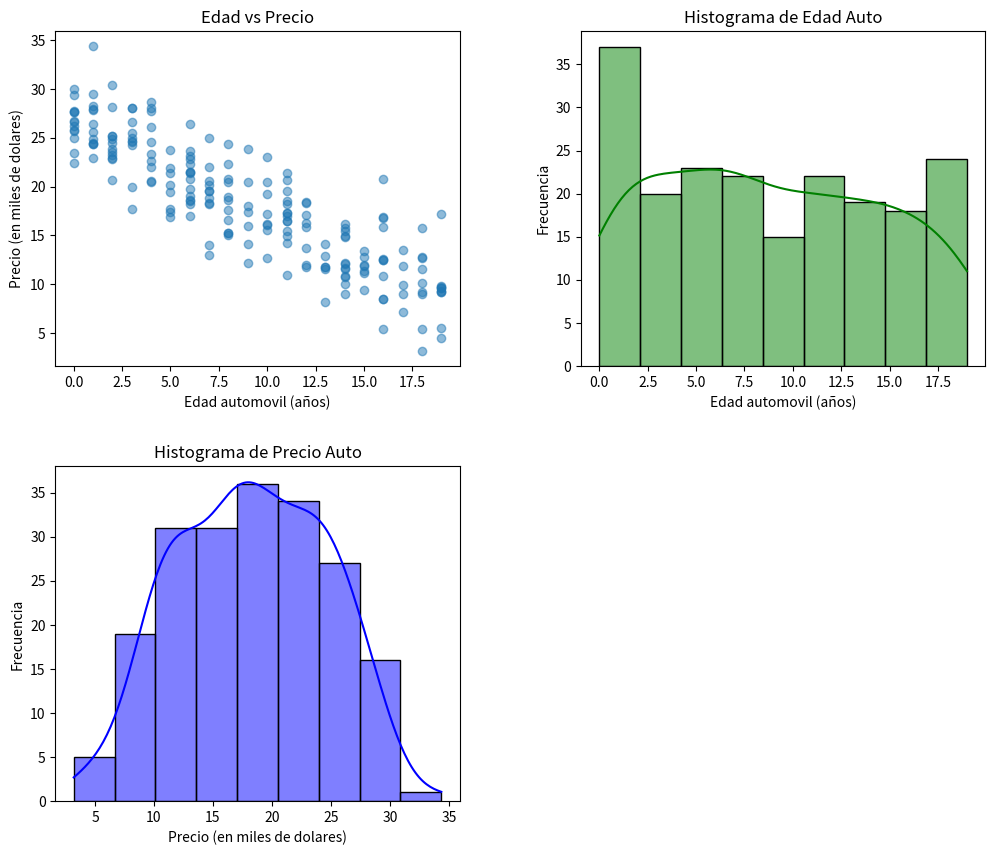

Reproduce this figure in Python.
#GRAFICOS AVANZADOS

import pandas as pd
import numpy as np 
import matplotlib.pyplot as plt
import seaborn as sns 

#Generar datos aleatorios

np.random.seed(42)
edad_autos=np.random.randint(0,20, size=200)
precio_autos=30-edad_autos+np.random.normal(-3,3, size=200)
data=pd.DataFrame({
    "edad":edad_autos,
    "precio":precio_autos
})

print(data)

#Creación del grafico 

fig,ax=plt.subplots(2,2,figsize=(12,10))

#Grafico de disperción

ax[0,0].scatter(data["edad"], data["precio"], alpha=0.5)
ax[0,0].set_xlabel("Edad automovil (años)")
ax[0,0].set_ylabel("Precio (en miles de dolares)")
ax[0,0].set_title("Edad vs Precio")

#Histograma de la edad

sns.histplot(data["edad"], ax=ax[0,1], kde=True,color="g")
ax[0,1].set_xlabel("Edad automovil (años)")
ax[0,1].set_ylabel("Frecuencia")
ax[0,1].set_title("Histograma de Edad Auto")

#Histograma del precio

sns.histplot(data["precio"], ax=ax[1,0], kde=True,color="b")
ax[1,0].set_xlabel("Precio (en miles de dolares)")
ax[1,0].set_ylabel("Frecuencia")
ax[1,0].set_title("Histograma de Precio Auto")

#Eliminar 4to subplot

ax[1,1].axis("off")

#Ajustar espacio altura y ancho de las graficas

plt.subplots_adjust(wspace=0.3, hspace=0.3)

plt.show()
